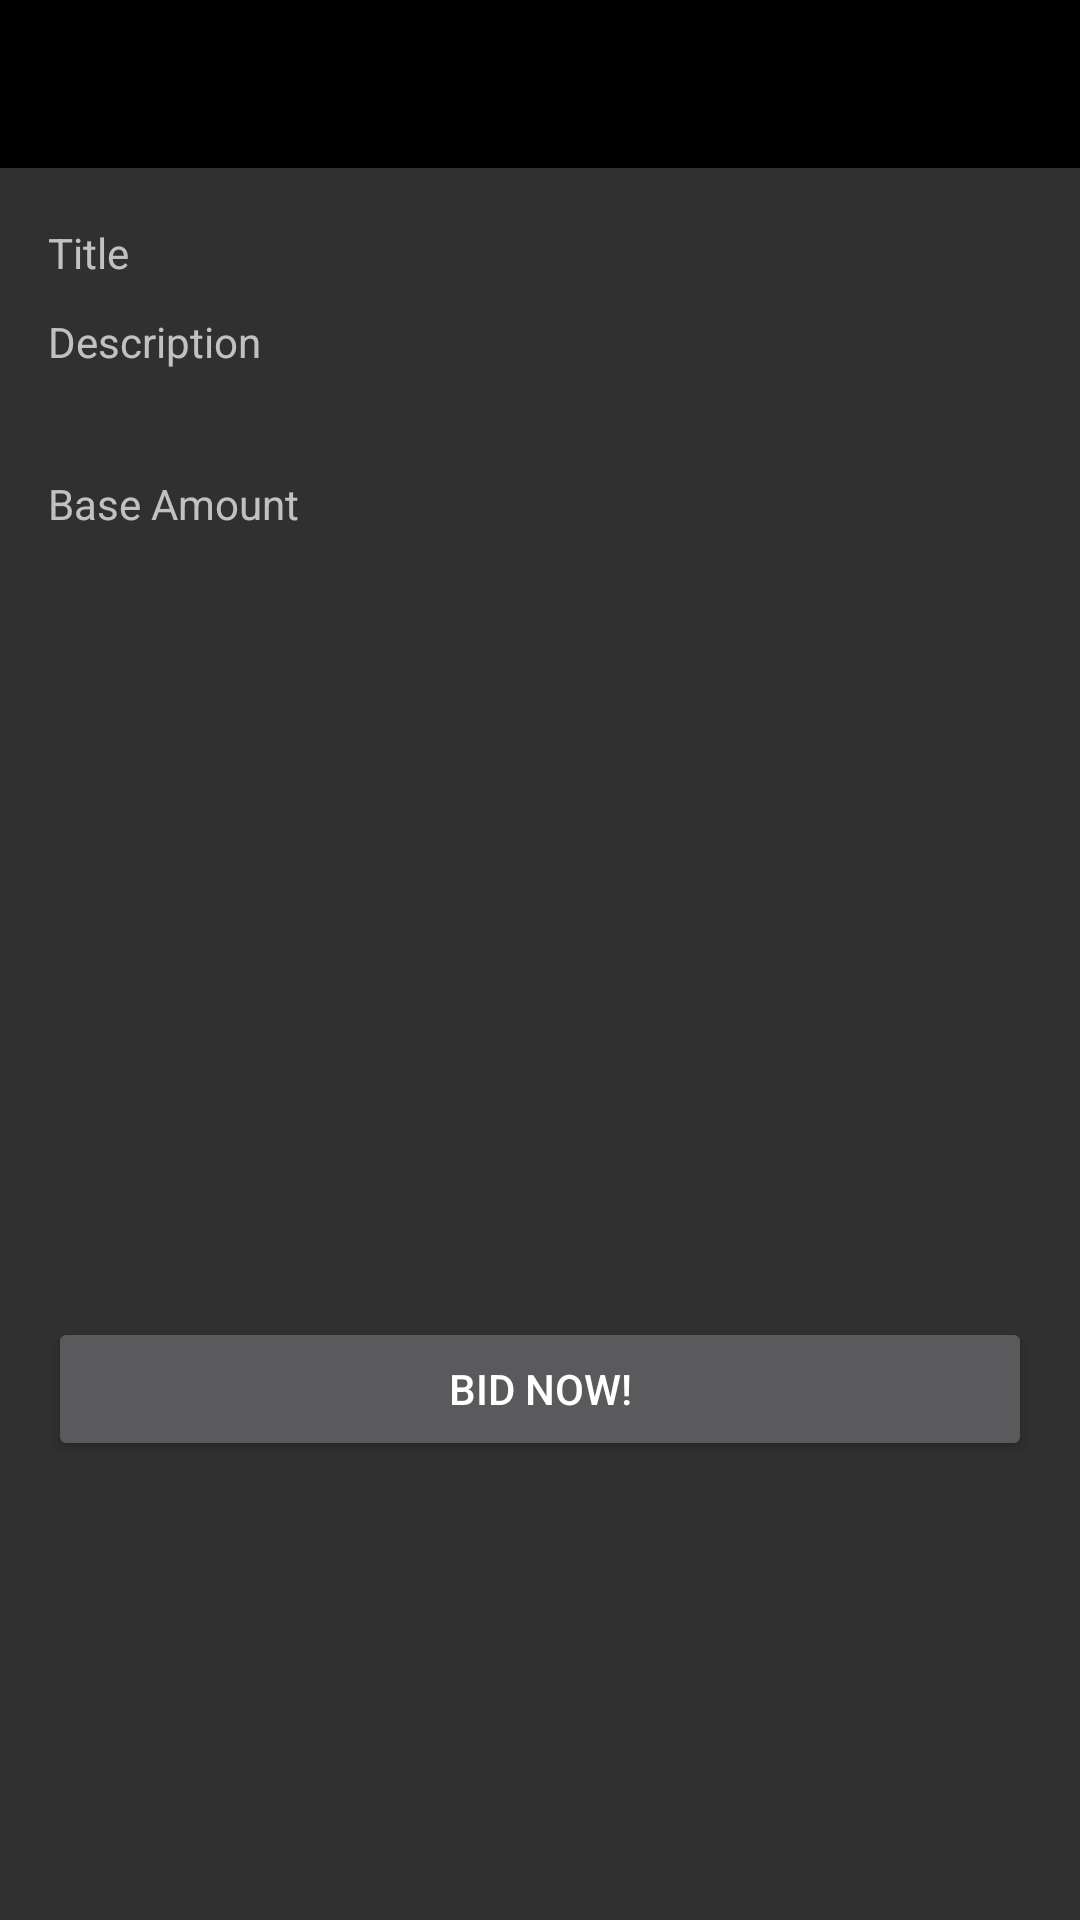

Reconstruct the res/layout file that produces this screen, plus the resources it refers to.
<!-- AndroidManifest.xml: application theme AppTheme -->
<!-- res/layout/activity_auction_item.xml -->
<?xml version="1.0" encoding="utf-8"?>
<LinearLayout xmlns:android="http://schemas.android.com/apk/res/android"
    android:layout_width="match_parent"
    android:layout_height="match_parent"
    android:orientation="vertical" >

    <include
        android:id="@+id/custom_toolbar"
        layout="@layout/layout_toolbar" />

    <ScrollView
        android:layout_width="match_parent"
        android:layout_height="match_parent"
        android:fillViewport="true" >

        <LinearLayout
            android:layout_width="match_parent"
            android:layout_height="wrap_content"
            android:orientation="vertical"
            android:padding="16dp" >

            <LinearLayout
                android:layout_width="match_parent"
                android:layout_height="wrap_content"
                android:orientation="horizontal" >

                <TextView
                    android:layout_width="wrap_content"
                    android:layout_height="wrap_content"
                    android:layout_gravity="center_vertical"
                    android:layout_marginRight="8dp"
                    android:text="@string/hint_title"
                    android:textSize="14sp" />

                <TextView
                    android:id="@+id/tvTitle"
                    android:layout_width="0dp"
                    android:layout_height="wrap_content"
                    android:layout_weight="1"
                    android:textColor="@color/white"
                    android:textSize="18sp" />
            </LinearLayout>

            <TextView
                android:layout_width="wrap_content"
                android:layout_height="wrap_content"
                android:layout_marginTop="8dp"
                android:text="@string/hint_description"
                android:textSize="14sp" />

            <TextView
                android:id="@+id/tvDescription"
                android:layout_width="wrap_content"
                android:layout_height="wrap_content"
                android:textColor="@color/white"
                android:textSize="18sp" />

            <LinearLayout
                android:layout_width="match_parent"
                android:layout_height="wrap_content"
                android:layout_marginTop="8dp"
                android:orientation="horizontal" >

                <TextView
                    android:layout_width="wrap_content"
                    android:layout_height="wrap_content"
                    android:layout_gravity="center_vertical"
                    android:layout_marginRight="8dp"
                    android:text="@string/hint_base_price"
                    android:textSize="14sp" />

                <TextView
                    android:id="@+id/tvBasePrice"
                    android:layout_width="0dp"
                    android:layout_height="wrap_content"
                    android:layout_weight="1"
                    android:textColor="@color/white"
                    android:textSize="18sp" />
            </LinearLayout>

            <ImageView
                android:id="@+id/ivItem"
                android:layout_width="200dp"
                android:layout_height="200dp"
                android:layout_gravity="center_horizontal"
                android:layout_marginTop="8dp"
                android:src="@drawable/no_photo_x" />

            <TextView
                android:id="@+id/tvEndTimer"
                android:layout_width="match_parent"
                android:layout_height="wrap_content"
                android:layout_marginTop="8dp"
                android:gravity="center_horizontal"
                android:textColor="@color/white"
                android:textSize="20sp"
                android:textStyle="bold" />

            <Button
                android:id="@+id/btnBidNow"
                android:layout_width="match_parent"
                android:layout_height="wrap_content"
                android:layout_marginTop="16dp"
                android:text="@string/btn_bid_now" />
        </LinearLayout>
    </ScrollView>

</LinearLayout>
<!-- res/layout/layout_toolbar.xml (included above) -->
<?xml version="1.0" encoding="utf-8"?>
<android.support.v7.widget.Toolbar xmlns:android="http://schemas.android.com/apk/res/android"
    xmlns:app="http://schemas.android.com/apk/res-auto"
    android:layout_width="match_parent"
    android:layout_height="wrap_content"
    android:background="?attr/colorPrimary"
    android:minHeight="?attr/actionBarSize"
    app:theme="@style/Theme.Toolbar" >

    <TextView
        android:id="@+id/text1"
        android:layout_width="wrap_content"
        android:layout_height="wrap_content"
        android:textSize="18sp" />

</android.support.v7.widget.Toolbar>
<!-- resources referenced by this layout -->
<resources>
  <color name="white">#ffffffff</color>
  <string name="btn_bid_now">Bid now!</string>
  <string name="hint_base_price">Base Amount</string>
  <string name="hint_description">Description</string>
  <string name="hint_title">Title</string>
  <style name="Theme.Toolbar" parent="Widget.AppCompat.ActionBar">
  
          
          <item name="colorPrimary">@color/primary</item>
      </style>
  <style name="AppTheme" parent="Theme.AppCompat.NoActionBar">
          
      </style>
  <color name="primary">#ff000000</color>
</resources>
